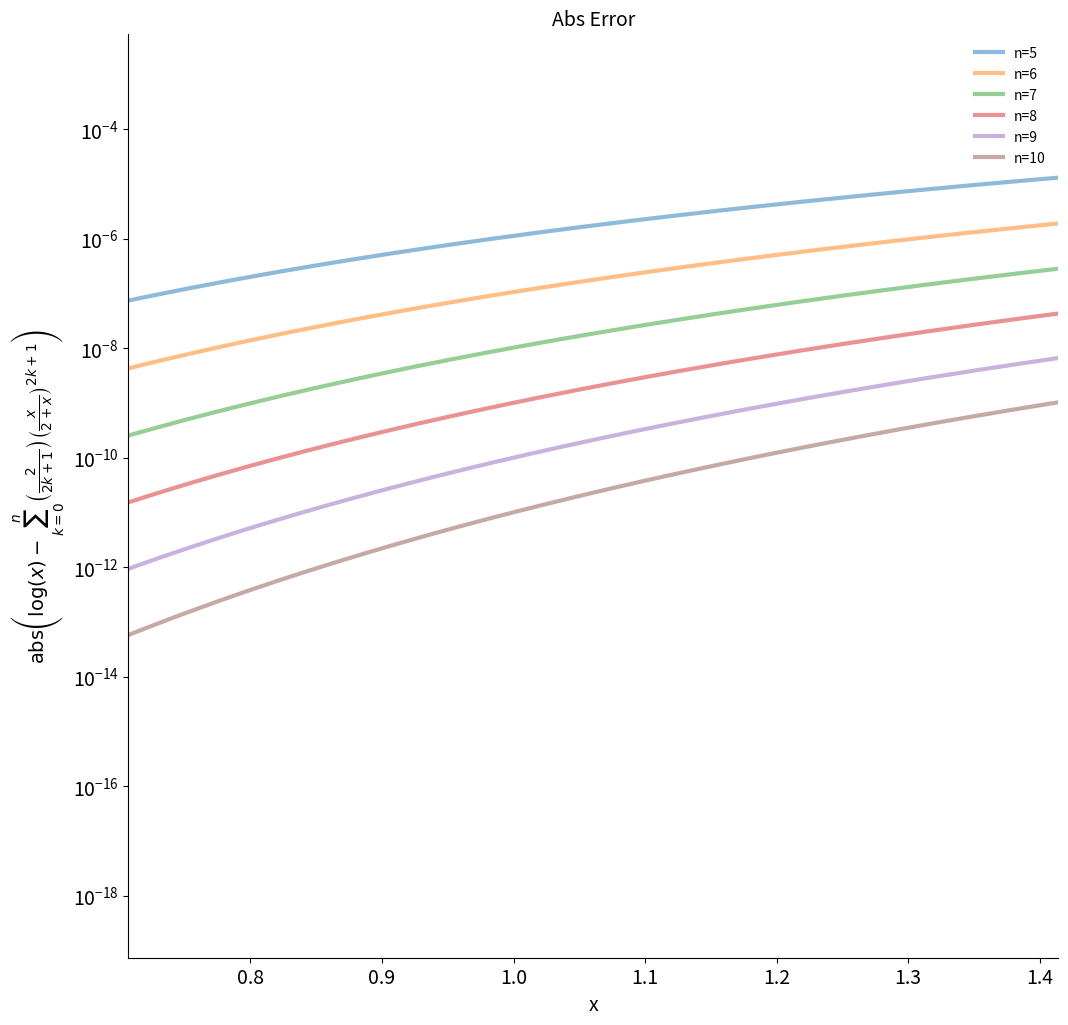
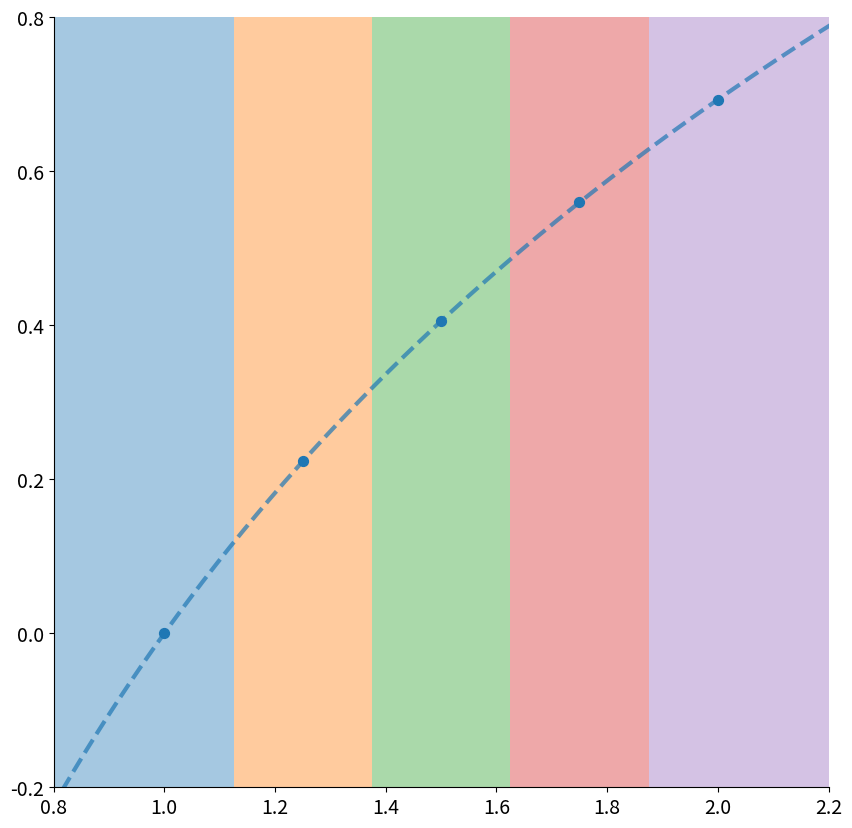
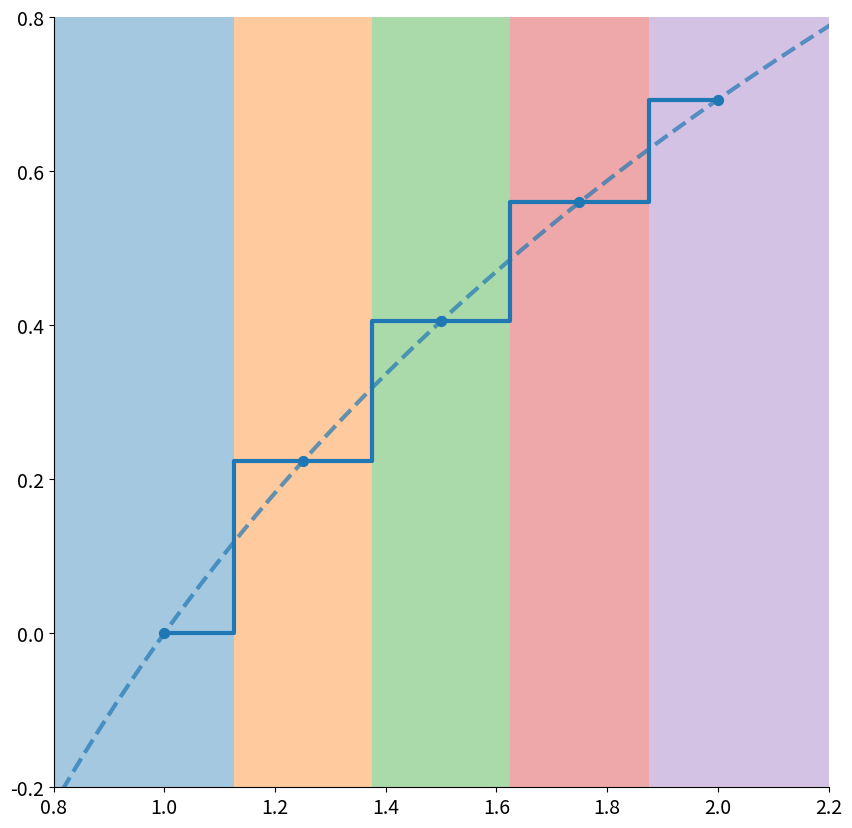
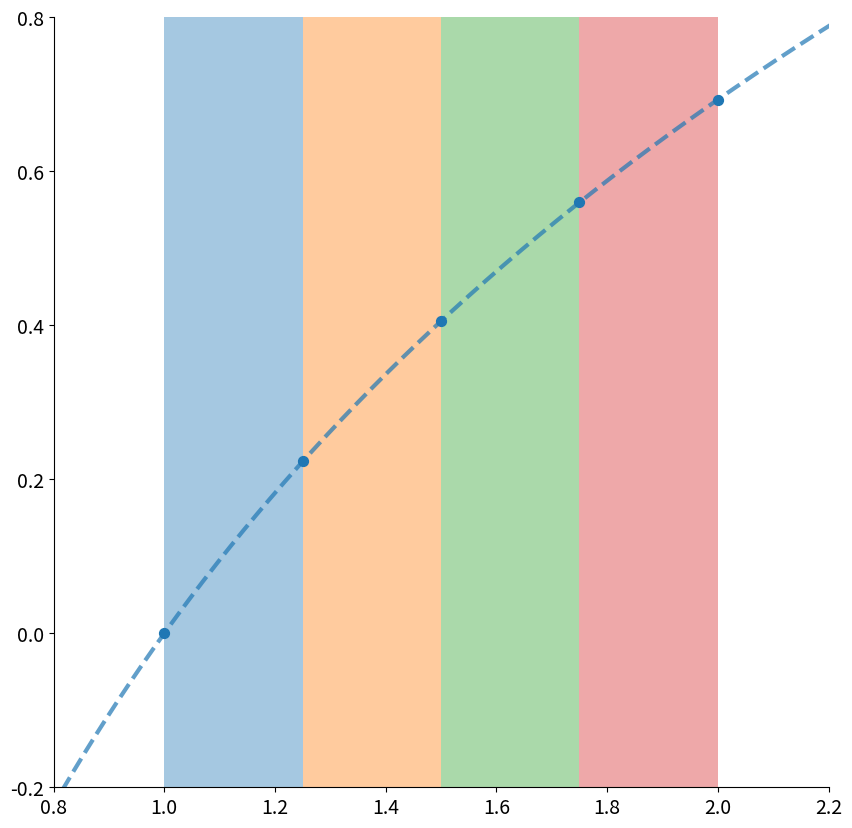
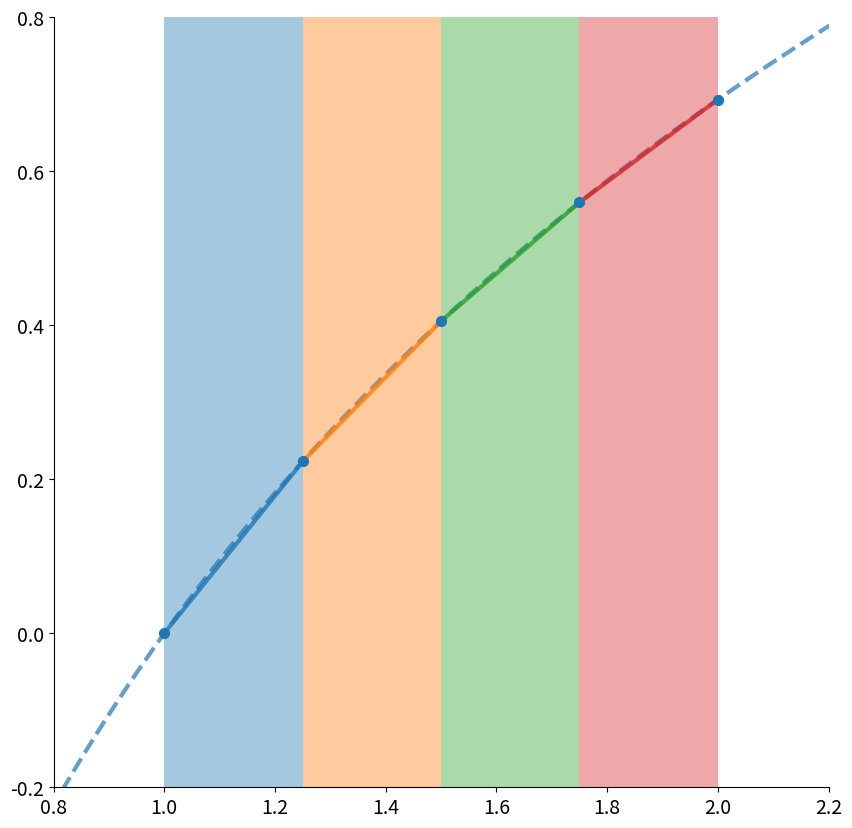
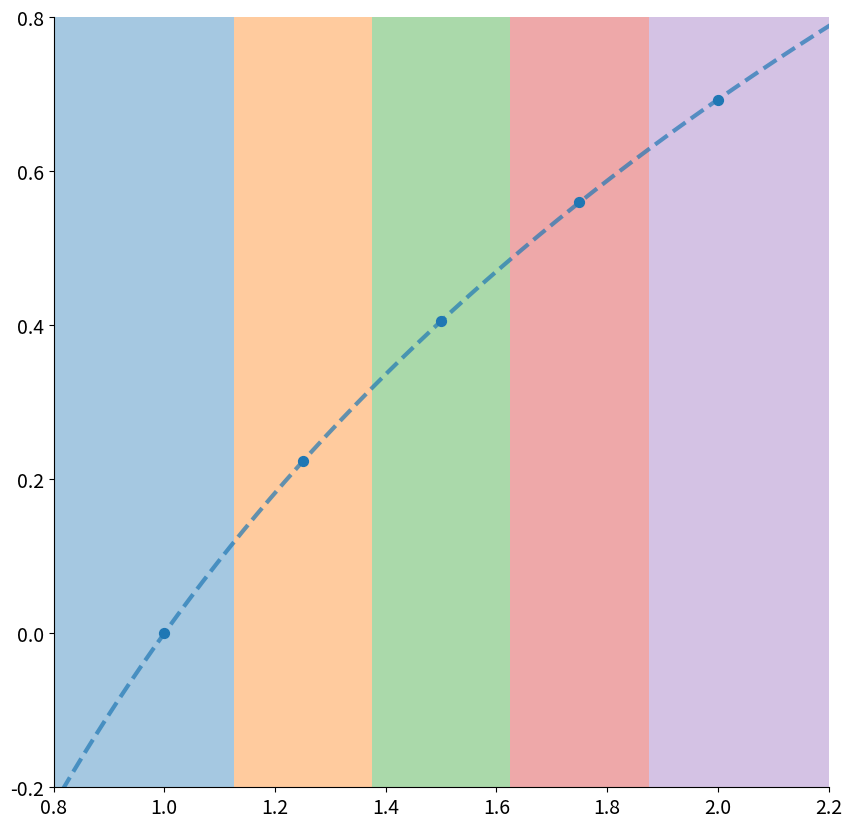
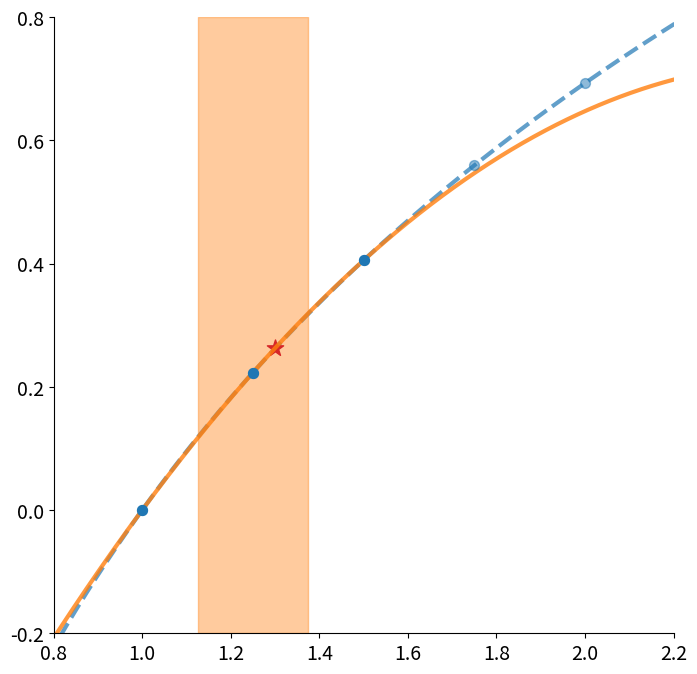
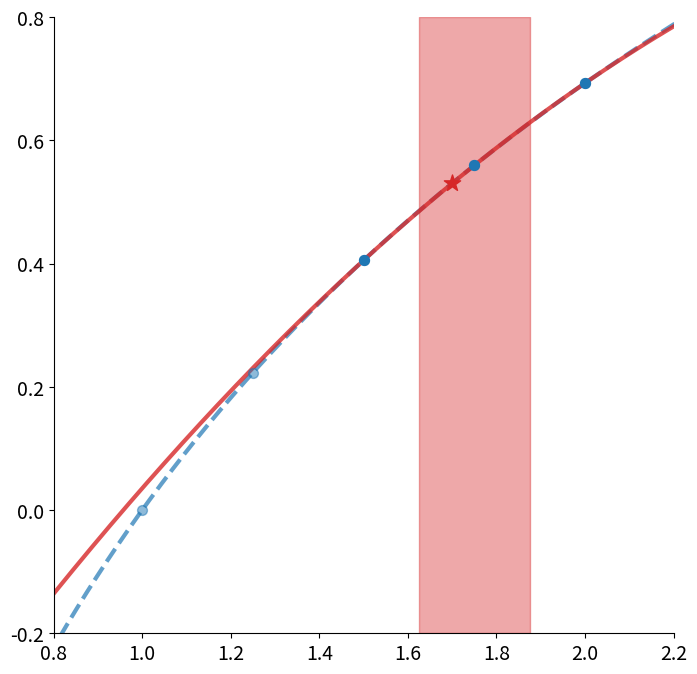
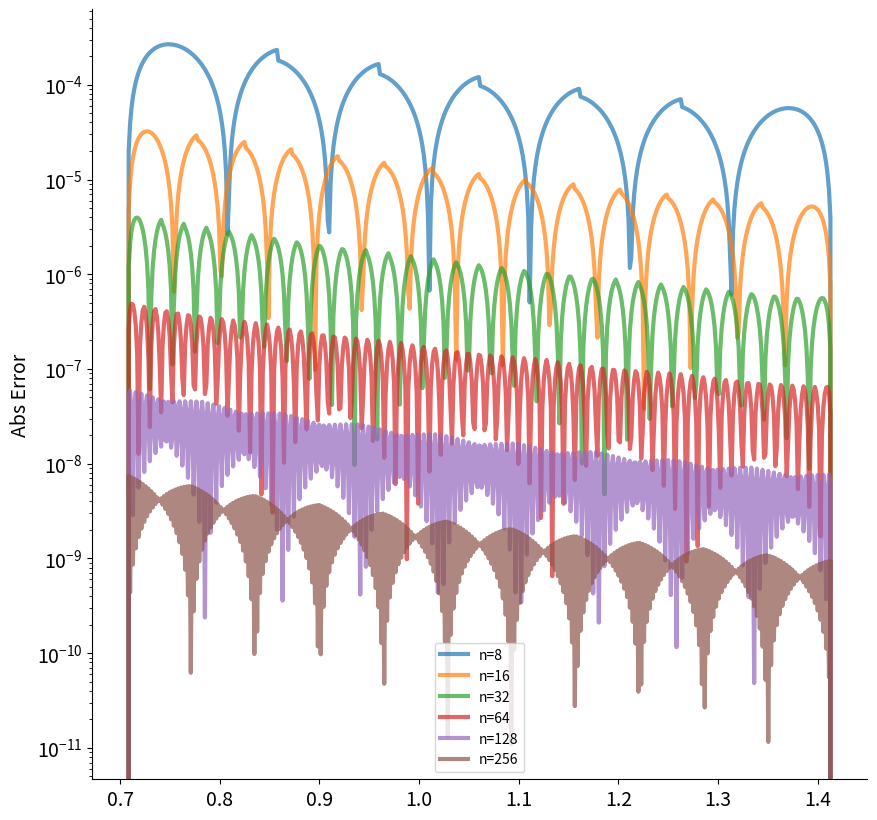
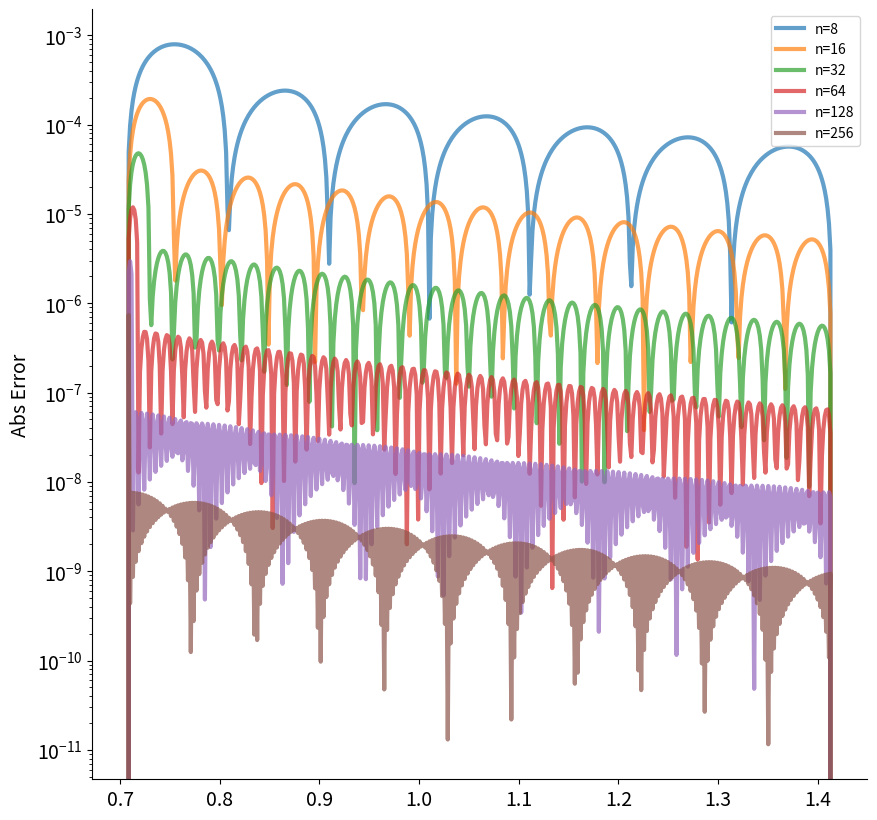

Reproduce these figures in Python, in order.
import numpy as np
import matplotlib.pyplot as plt
import matplotlib as mpl
import functools

plt.rc("axes", labelsize=14)
plt.rc("xtick", labelsize=14)  # fontsize of the tick labels
plt.rc("ytick", labelsize=14)
mpl.rcParams["lines.linewidth"] = 3


def make_cartesian_plane(ax):
    ax.spines["top"].set_color("none")
    ax.spines["bottom"].set_position("zero")
    ax.spines["left"].set_position("zero")
    ax.spines["right"].set_color("none")


def remove_spines(ax):
    ax.spines[["right", "top"]].set_visible(False)

def log_approx(x, n: int = 10):
    ys = np.zeros_like(x)
    for k in range(n):
        ys += 2 / (2 * k + 1) * (x / (2 + x)) ** (2 * k + 1)

    return ys


xs = np.linspace(0, 3, 1000)
ys = np.log1p(xs)

plt.figure(figsize=(12, 12))

for n in range(5, 11):
    y_hat = log_approx(xs, n=n)
    plt.semilogy(xs, np.abs(y_hat - ys), alpha=0.5, label=f"{n=}")

plt.xlim([np.sqrt(2) / 2, np.sqrt(2)])
plt.xlabel("x")
plt.ylabel(
    r"$\text{abs}\left(\log(x) - \sum_{k=0}^n \left(\frac{2}{2k+1}\right)\left(\frac{x}{2+x}\right)^{2k+1}\right)$"
)
plt.legend(frameon=False)
plt.title("Abs Error", fontsize=14)
remove_spines(plt.gca())

def lagrange_interpolate(x: np.ndarray, pts: list[tuple[int, int]]):
    assert all(len(p) == 2 for p in pts)

    result = 0
    for i, (x_i, y_i) in enumerate(pts):
        num = denom = 1
        for j, (x_j, _) in enumerate(pts):
            if i != j:
                num *= x - x_j
                denom *= x_i - x_j

        ell_i = num / denom
        result += y_i * ell_i

    return result


# Define the Lagrange basis polynomials
def lagrange_basis(x, i, x_points):
    x_i = x_points[i]
    num = np.prod([(x - x_j) for j, x_j in enumerate(x_points) if j != i], axis=0)
    denom = np.prod([(x_i - x_j) for j, x_j in enumerate(x_points) if j != i])
    return num / denom


# Generate the Lagrange interpolation polynomial
def lagrange_interpolation(x, x_points, y_points):
    return sum(y_i * lagrange_basis(x, i, x_points) for i, y_i in enumerate(y_points))

plt.figure(figsize=(10, 10))

xs = np.linspace(0.5, 2.5, 1000)
ys = np.log(xs)

n_points = 5
x_points = np.linspace(1, 2, n_points)
y_points = np.log(x_points)

delta_x = x_points[1] - x_points[0]
for i in range(n_points):
    if i == 0:
        x_fill = np.linspace(0.8, 1 + delta_x / 2, 5, endpoint=True)
    elif i == n_points - 1:
        x_fill = np.linspace(2.0 - delta_x / 2, 2.2, 5, endpoint=True)
    else:
        x_fill = np.linspace(1.0 + i * delta_x, 1 + (i + 1) * delta_x, 5, endpoint=True) - delta_x / 2

    y_1 = -0.2 * np.ones_like(x_fill)
    y_2 = 0.8 * np.ones_like(x_fill)

    plt.fill_between(x_fill, y_1, y_2, alpha=0.4)

plt.plot(xs, ys, "--", alpha=0.7)
plt.scatter(x_points, y_points, s=50, color="tab:blue", zorder=100)

plt.xlim([0.8, 2.2])
plt.ylim([-0.2, 0.8])
remove_spines(plt.gca())

# zero order hold
plt.figure(figsize=(10, 10))

xs = np.linspace(0.5, 2.5, 1000)
ys = np.log(xs)

n_points = 5
x_points = np.linspace(1, 2, n_points)
y_points = np.log(x_points)

delta_x = x_points[1] - x_points[0]

for i in range(n_points):
    if i == 0:
        x_fill = np.linspace(0.8, 1 + delta_x / 2, 5, endpoint=True)
    elif i == n_points - 1:
        x_fill = np.linspace(2.0 - delta_x / 2, 2.2, 5, endpoint=True)
    else:
        x_fill = np.linspace(1.0 + i * delta_x, 1 + (i + 1) * delta_x, 5, endpoint=True) - delta_x / 2

    y_1 = -0.2 * np.ones_like(x_fill)
    y_2 = 0.8 * np.ones_like(x_fill)

    plt.fill_between(x_fill, y_1, y_2, alpha=0.4)

plt.plot(xs, ys, "--", alpha=0.7)
plt.step(x_points, y_points, where="mid", color="tab:blue")
plt.scatter(x_points, y_points, s=50, color="tab:blue")

plt.xlim([0.8, 2.2])
plt.ylim([-0.2, 0.8])
remove_spines(plt.gca())

plt.figure(figsize=(10, 10))

xs = np.linspace(0.5, 2.5, 1000)
ys = np.log(xs)

n_points = 5
x_points = np.linspace(1, 2, n_points)
y_points = np.log(x_points)

for i in range(1, n_points):
    x_fill = np.linspace(1.0 + (i - 1) * delta_x, 1 + i * delta_x, 5, endpoint=True)

    y_1 = -0.2 * np.ones_like(x_fill)
    y_2 = 0.8 * np.ones_like(x_fill)

    plt.fill_between(x_fill, y_1, y_2, alpha=0.4)

plt.plot(xs, ys, "--", alpha=0.7)
plt.scatter(x_points, y_points, s=50, color="tab:blue")

plt.xlim([0.8, 2.2])
plt.ylim([-0.2, 0.8])
remove_spines(plt.gca())

plt.figure(figsize=(10, 10))

xs = np.linspace(0.5, 2.5, 1000)
ys = np.log(xs)
# plt.plot(xs, ys, "--", alpha=0.7, color="tab:blue")

n_points = 5
x_points = np.linspace(1, 2, n_points)
y_points = np.log(x_points)

delta_x = x_points[1] - x_points[0]

for i in range(1, n_points):
    x_fill = np.linspace(1.0 + (i - 1) * delta_x, 1 + i * delta_x, 5, endpoint=True)

    y_1 = -0.2 * np.ones_like(x_fill)
    y_2 = 0.8 * np.ones_like(x_fill)

    plt.fill_between(x_fill, y_1, y_2, alpha=0.4)
    
for i in range(1, n_points):
    x_plot = np.linspace(x_points[i - 1], x_points[i], 3)
    y_linear = lagrange_interpolation(x_plot, x_points[i - 1 : i + 1], y_points[i - 1 : i + 1])

    plt.plot(x_plot, y_linear, alpha=0.8)

plt.scatter(x_points, y_points, s=50, zorder=100, color="tab:blue")
plt.plot(xs, ys, "--", alpha=0.7, color="tab:blue", zorder=0)

plt.xlim([0.8, 2.2])
plt.ylim([-0.2, 0.8])
remove_spines(plt.gca())

plt.figure(figsize=(10, 10))

xs = np.linspace(0.5, 2.5, 1000)
ys = np.log(xs)

n_points = 5
x_points = np.linspace(1, 2, n_points)
y_points = np.log(x_points)

delta_x = x_points[1] - x_points[0]
for i in range(n_points):
    if i == 0:
        x_fill = np.linspace(0.8, 1 + delta_x / 2, 5, endpoint=True)
    elif i == n_points - 1:
        x_fill = np.linspace(2.0 - delta_x / 2, 2.2, 5, endpoint=True)
    else:
        x_fill = np.linspace(1.0 + i * delta_x, 1 + (i + 1) * delta_x, 5, endpoint=True) - delta_x / 2

    y_1 = -0.2 * np.ones_like(x_fill)
    y_2 = 0.8 * np.ones_like(x_fill)

    plt.fill_between(x_fill, y_1, y_2, alpha=0.4)

plt.plot(xs, ys, "--", alpha=0.7)
plt.scatter(x_points, y_points, s=50, color="tab:blue")

plt.xlim([0.8, 2.2])
plt.ylim([-0.2, 0.8])
remove_spines(plt.gca())

n_points = 5
x_points = np.linspace(1, 2, n_points)
y_points = np.log(x_points)
p = 2


plt.figure(figsize=(8, 8))

xs = np.linspace(0.5, 2.5, 1000)
ys = np.log(xs)

delta_x = x_points[1] - x_points[0]

y_quadratic = lagrange_interpolation(xs, x_points[0 : p + 1], y_points[0 : p + 1])
plt.plot(xs, y_quadratic, alpha=0.8, color="tab:orange")

x_fill = np.linspace(x_points[1] - delta_x / 2, x_points[1] + delta_x / 2, 5, endpoint=True)

y_1 = -0.2 * np.ones_like(x_fill)
y_2 = 0.8 * np.ones_like(x_fill)

plt.fill_between(x_fill, y_1, y_2, alpha=0.4, color="tab:orange")

plt.scatter(x_points, y_points, s=50, zorder=100, color="tab:blue", alpha=0.5)
plt.scatter(x_points[0 : p + 1], y_points[0 : p + 1], s=50, zorder=100, color="tab:blue")

plt.plot(xs, ys, "--", alpha=0.7, color="tab:blue", zorder=0)
plt.scatter([1.3], [np.log(1.3)], marker="*", s=150, color="tab:red")

plt.xlim([0.8, 2.2])
plt.ylim([-0.2, 0.8])

remove_spines(plt.gca())

n_points = 5
x_points = np.linspace(1, 2, n_points)
y_points = np.log(x_points)
p = 2

plt.figure(figsize=(8, 8))

xs = np.linspace(0.5, 2.5, 1000)
ys = np.log(xs)

delta_x = x_points[1] - x_points[0]

y_quadratic = lagrange_interpolation(xs, x_points[2 : 2 + p + 1], y_points[2 : 2 + p + 1])
plt.plot(xs, y_quadratic, alpha=0.8, color="tab:red")

x_fill = np.linspace(x_points[3] - delta_x / 2, x_points[3] + delta_x / 2, 5, endpoint=True)

y_1 = -0.2 * np.ones_like(x_fill)
y_2 = 0.8 * np.ones_like(x_fill)

plt.fill_between(x_fill, y_1, y_2, alpha=0.4, color="tab:red")

plt.scatter(x_points, y_points, s=50, zorder=100, color="tab:blue", alpha=0.5)
plt.scatter(x_points[2 : 2 + p + 1], y_points[2 : 2 + p + 1], s=50, zorder=100, color="tab:blue")

plt.plot(xs, ys, "--", alpha=0.7, color="tab:blue", zorder=0)
plt.scatter([1.7], [np.log(1.7)], marker="*", s=150, color="tab:red")

plt.xlim([0.8, 2.2])
plt.ylim([-0.2, 0.8])

remove_spines(plt.gca())

plt.figure(figsize=(10, 10))
polynomial_order = 2
a = 1 / np.sqrt(2)
b = np.sqrt(2)

for n_values in [8, 16, 32, 64, 128, 256]:
    x_points = np.linspace(a, b, n_values)
    y_points = np.log(x_points)
    delta_x = x_points[1] - x_points[0]

    xs = np.linspace(a, b, 500)

    ys = np.log(xs)
    # fix the bin edges to be shifted by delta_x /2
    bin_indices = np.digitize(xs, x_points - delta_x / 2)
    ys_lagrange = np.zeros_like(xs)
    for i, idx in enumerate(bin_indices):
        idx = idx.item()

        if idx <= 1:
            y_val = lagrange_interpolation([xs[i]], x_points[: polynomial_order + 1], y_points[: polynomial_order + 1])
        elif idx == n_values:
            y_val = lagrange_interpolation(
                [xs[i]], x_points[idx - polynomial_order - 1 : idx], y_points[idx - polynomial_order - 1 : idx]
            )
        else:
            y_val = lagrange_interpolation(
                [xs[i]], x_points[idx - polynomial_order : idx + 1], y_points[idx - polynomial_order : idx + 1]
            )

        ys_lagrange[i] = y_val[0]

    plt.semilogy(xs, np.abs(ys - ys_lagrange), alpha=0.7, label=f"n={n_values}")
remove_spines(plt.gca())
plt.ylabel("Abs Error")
plt.legend()

plt.figure(figsize=(10, 10))

a = 1 / np.sqrt(2)
b = np.sqrt(2)

for n_values in [8, 16, 32, 64, 128, 256]:
    x_values = np.linspace(a, b, n_values)
    log_values = np.log(x_values)
    delta_x = x_values[1] - x_values[0]

    xs = np.linspace(a, b, 500)
    ys = np.log(xs)

    bin_indices = np.digitize(xs, x_values)
    ys_lagrange = np.zeros_like(xs)
    for i, idx in enumerate(bin_indices):
        idx = idx.item()

        # quadratic approximation
        if idx == 0:
            pts = [(x_values[i], log_values[i]) for i in range(3)]
        elif idx == n_values:
            pts = [(x_values[bin_indices - 1 - i], log_values[bin_indices - 1 - i]) for i in range(3)]
        else:
            pts = [(x_values[idx + i], log_values[idx + i]) for i in range(-2, 1)]

        lagrange_intepolate_fn = functools.partial(lagrange_interpolate, pts=pts)
        ys_lagrange[i] = lagrange_intepolate_fn([xs[i]])[0]

    plt.semilogy(xs, np.abs(ys - ys_lagrange), alpha=0.7, label=f"n={n_values}")
remove_spines(plt.gca())
plt.ylabel("Abs Error")
plt.legend()

